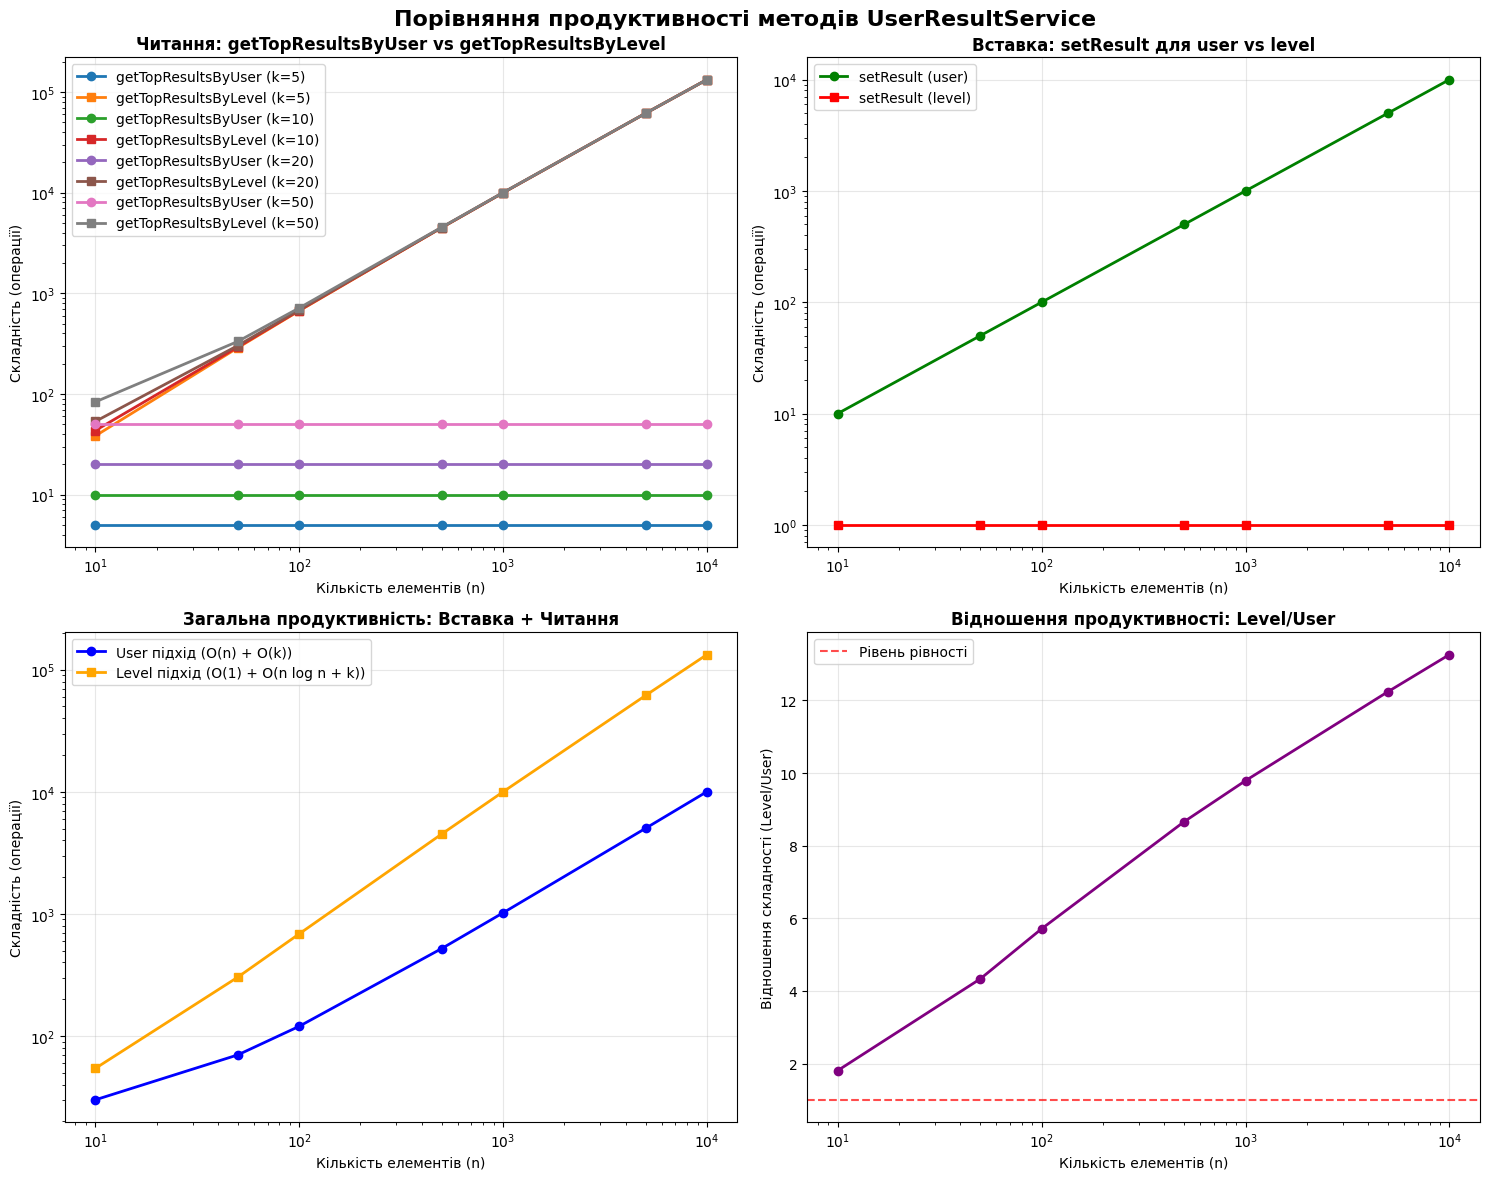
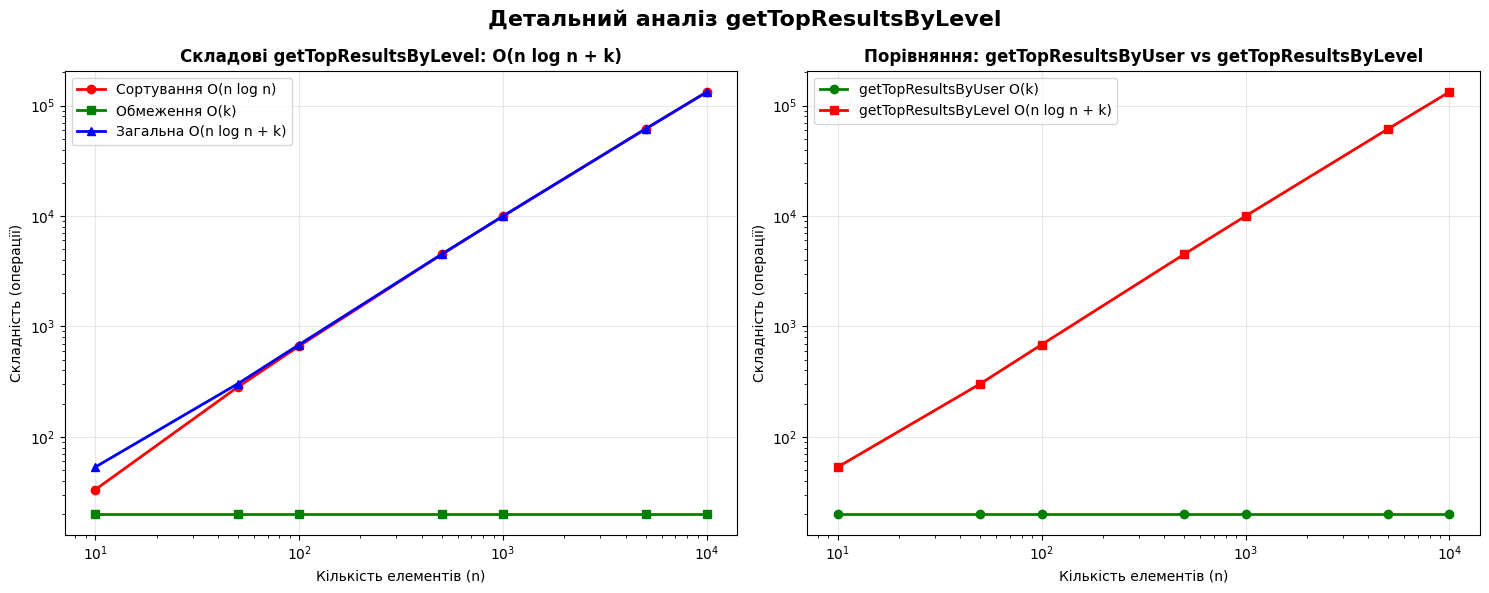

Here is the Python script that generated these plots, in order:
import matplotlib.pyplot as plt
import numpy as np
import math

# Налаштування для української мови
plt.rcParams['font.family'] = 'DejaVu Sans'
plt.rcParams['axes.unicode_minus'] = False

# Дані для графіків
n_values = np.array([10, 50, 100, 500, 1000, 5000, 10000])
k_values = np.array([5, 10, 20, 50])

# Функції складності
def getTopResultsByUser_complexity(n, k):
    return k  # O(k)

def getTopResultsByLevel_complexity(n, k):
    return n * math.log2(n) + k  # O(n log n + k)

def setResult_user_complexity(n):
    return n  # O(n)

def setResult_level_complexity(n):
    return 1  # O(1)

# Створення графіків
fig, ((ax1, ax2), (ax3, ax4)) = plt.subplots(2, 2, figsize=(15, 12))
fig.suptitle('Порівняння продуктивності методів UserResultService', fontsize=16, fontweight='bold')

# Графік 1: Читання - getTopResultsByUser vs getTopResultsByLevel
ax1.set_title('Читання: getTopResultsByUser vs getTopResultsByLevel', fontweight='bold')
ax1.set_xlabel('Кількість елементів (n)')
ax1.set_ylabel('Складність (операції)')
ax1.grid(True, alpha=0.3)

for k in k_values:
    user_complexity = [getTopResultsByUser_complexity(n, k) for n in n_values]
    level_complexity = [getTopResultsByLevel_complexity(n, k) for n in n_values]
    
    ax1.plot(n_values, user_complexity, 'o-', label=f'getTopResultsByUser (k={k})', linewidth=2)
    ax1.plot(n_values, level_complexity, 's-', label=f'getTopResultsByLevel (k={k})', linewidth=2)

ax1.legend()
ax1.set_xscale('log')
ax1.set_yscale('log')

# Графік 2: Вставка - setResult для user vs level
ax2.set_title('Вставка: setResult для user vs level', fontweight='bold')
ax2.set_xlabel('Кількість елементів (n)')
ax2.set_ylabel('Складність (операції)')
ax2.grid(True, alpha=0.3)

user_insert = [setResult_user_complexity(n) for n in n_values]
level_insert = [setResult_level_complexity(n) for n in n_values]

ax2.plot(n_values, user_insert, 'o-', label='setResult (user)', linewidth=2, color='green')
ax2.plot(n_values, level_insert, 's-', label='setResult (level)', linewidth=2, color='red')

ax2.legend()
ax2.set_xscale('log')
ax2.set_yscale('log')

# Графік 3: Порівняння загальної продуктивності
ax3.set_title('Загальна продуктивність: Вставка + Читання', fontweight='bold')
ax3.set_xlabel('Кількість елементів (n)')
ax3.set_ylabel('Складність (операції)')
ax3.grid(True, alpha=0.3)

# Припустимо, що k = 20 (DEFAULT_TOP_SIZE)
k = 20
user_total = [setResult_user_complexity(n) + getTopResultsByUser_complexity(n, k) for n in n_values]
level_total = [setResult_level_complexity(n) + getTopResultsByLevel_complexity(n, k) for n in n_values]

ax3.plot(n_values, user_total, 'o-', label='User підхід (O(n) + O(k))', linewidth=2, color='blue')
ax3.plot(n_values, level_total, 's-', label='Level підхід (O(1) + O(n log n + k))', linewidth=2, color='orange')

ax3.legend()
ax3.set_xscale('log')
ax3.set_yscale('log')

# Графік 4: Відношення продуктивності
ax4.set_title('Відношення продуктивності: Level/User', fontweight='bold')
ax4.set_xlabel('Кількість елементів (n)')
ax4.set_ylabel('Відношення складності (Level/User)')
ax4.grid(True, alpha=0.3)

ratio = np.array(level_total) / np.array(user_total)
ax4.plot(n_values, ratio, 'o-', linewidth=2, color='purple')
ax4.axhline(y=1, color='red', linestyle='--', alpha=0.7, label='Рівень рівності')

ax4.legend()
ax4.set_xscale('log')

plt.tight_layout()
plt.savefig('performance_comparison.png', dpi=300, bbox_inches='tight')
plt.show()

# Додатковий графік: Детальний аналіз getTopResultsByLevel
fig2, (ax5, ax6) = plt.subplots(1, 2, figsize=(15, 6))
fig2.suptitle('Детальний аналіз getTopResultsByLevel', fontsize=16, fontweight='bold')

# Графік 5: Розбір складових getTopResultsByLevel
ax5.set_title('Складові getTopResultsByLevel: O(n log n + k)', fontweight='bold')
ax5.set_xlabel('Кількість елементів (n)')
ax5.set_ylabel('Складність (операції)')
ax5.grid(True, alpha=0.3)

sorting_complexity = [n * math.log2(n) for n in n_values]
limit_complexity = [k for n in n_values]
total_complexity = [n * math.log2(n) + k for n in n_values]

ax5.plot(n_values, sorting_complexity, 'o-', label='Сортування O(n log n)', linewidth=2, color='red')
ax5.plot(n_values, limit_complexity, 's-', label='Обмеження O(k)', linewidth=2, color='green')
ax5.plot(n_values, total_complexity, '^-', label='Загальна O(n log n + k)', linewidth=2, color='blue')

ax5.legend()
ax5.set_xscale('log')
ax5.set_yscale('log')

# Графік 6: Порівняння з getTopResultsByUser
ax6.set_title('Порівняння: getTopResultsByUser vs getTopResultsByLevel', fontweight='bold')
ax6.set_xlabel('Кількість елементів (n)')
ax6.set_ylabel('Складність (операції)')
ax6.grid(True, alpha=0.3)

user_read = [getTopResultsByUser_complexity(n, k) for n in n_values]
level_read = [getTopResultsByLevel_complexity(n, k) for n in n_values]

ax6.plot(n_values, user_read, 'o-', label='getTopResultsByUser O(k)', linewidth=2, color='green')
ax6.plot(n_values, level_read, 's-', label='getTopResultsByLevel O(n log n + k)', linewidth=2, color='red')

ax6.legend()
ax6.set_xscale('log')
ax6.set_yscale('log')

plt.tight_layout()
plt.savefig('detailed_analysis.png', dpi=300, bbox_inches='tight')
plt.show()

print("Графіки збережено як 'performance_comparison.png' та 'detailed_analysis.png'")
print("\nВисновки:")
print("1. getTopResultsByUser має константну складність O(k) для читання")
print("2. getTopResultsByLevel має логарифмічну складність O(n log n + k) для читання")
print("3. При великих n, getTopResultsByLevel стає значно повільнішим")
print("4. getTopResultsByUser має O(n) для вставки, але O(k) для читання")
print("5. getTopResultsByLevel має O(1) для вставки, але O(n log n + k) для читання") 